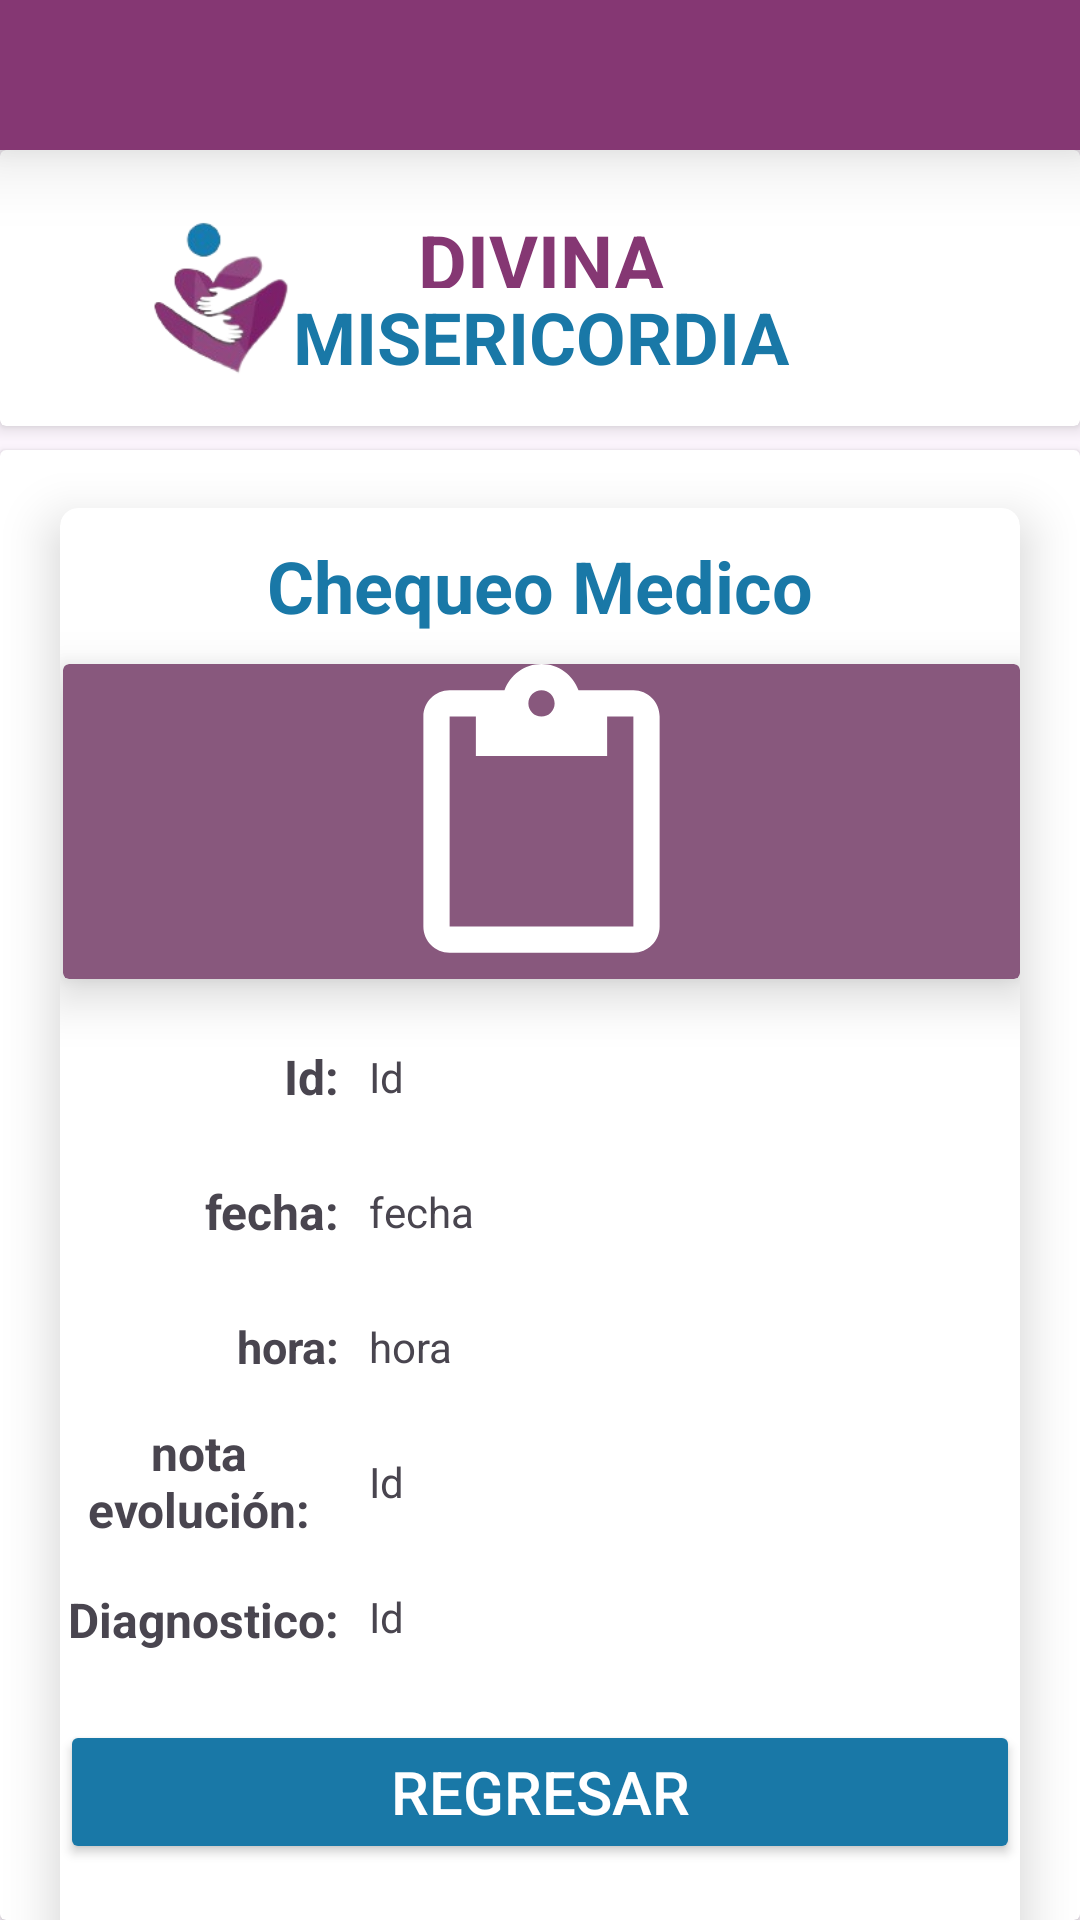

Here is an Android app screen rendered from its layout file. Give the layout XML and the strings, colors and styles it references.
<!-- AndroidManifest.xml: application theme Theme.App_DivinaMisericordia -->
<!-- res/layout/activity_revision_chequeo.xml -->
<?xml version="1.0" encoding="utf-8"?>
<LinearLayout xmlns:android="http://schemas.android.com/apk/res/android"
    xmlns:app="http://schemas.android.com/apk/res-auto"
    xmlns:tools="http://schemas.android.com/tools"
    android:layout_width="match_parent"
    android:layout_height="match_parent"
    android:orientation="vertical"
    tools:context=".revisionChequeo">

    <include layout="@layout/componentes" />

    <androidx.cardview.widget.CardView
        android:layout_width="match_parent"
        android:layout_height="match_parent">

        <androidx.constraintlayout.widget.ConstraintLayout
            android:layout_width="match_parent"
            android:layout_height="545dp">

            <androidx.cardview.widget.CardView
                android:layout_width="320dp"
                android:layout_height="488dp"
                app:cardCornerRadius="6dp"
                app:cardElevation="10dp"
                app:layout_constraintBottom_toBottomOf="parent"
                app:layout_constraintEnd_toEndOf="parent"
                app:layout_constraintStart_toStartOf="parent"
                app:layout_constraintTop_toTopOf="parent"
                app:layout_constraintVertical_bias="0.34">

                <LinearLayout
                    android:layout_width="match_parent"
                    android:layout_height="wrap_content"
                    android:orientation="vertical">

                    <TextView
                        android:id="@+id/textView"
                        android:layout_width="match_parent"
                        android:layout_height="52dp"
                        android:layout_weight="1"
                        android:drawablePadding="-50dp"
                        android:gravity="center"
                        android:text="Chequeo Medico"
                        android:textAlignment="center"
                        android:textColor=" #1978a7 "
                        android:textSize="24sp"
                        android:textStyle="bold" />

                    <androidx.cardview.widget.CardView
                        android:layout_width="match_parent"
                        android:layout_height="105dp"
                        android:layout_marginLeft="1sp"
                        android:layout_marginBottom="10sp"
                        app:cardBackgroundColor="#88587d "
                        app:cardElevation="10dp">

                        <LinearLayout
                            android:layout_width="match_parent"
                            android:layout_height="match_parent"
                            android:orientation="horizontal">

                            <ImageView
                                android:id="@+id/imageView5"
                                android:layout_width="wrap_content"
                                android:layout_height="match_parent"
                                android:layout_weight="1"
                                android:tint="#FFFFFF"
                                app:srcCompat="?attr/actionModePasteDrawable" />

                        </LinearLayout>

                    </androidx.cardview.widget.CardView>

                    <ScrollView
                        android:layout_width="match_parent"
                        android:layout_height="match_parent">

                        <LinearLayout
                            android:layout_width="match_parent"
                            android:layout_height="wrap_content"
                            android:orientation="horizontal">

                            <LinearLayout
                                android:layout_width="93dp"
                                android:layout_height="match_parent"
                                android:orientation="vertical">

                                <TextView
                                    android:id="@+id/textView9"
                                    android:layout_width="match_parent"
                                    android:layout_height="45dp"
                                    android:foregroundTint="#000000"
                                    android:gravity="center"
                                    android:text="Id:"
                                    android:textAlignment="textEnd"
                                    android:textSize="16sp"
                                    android:textStyle="bold" />

                                <TextView
                                    android:id="@+id/textView14"
                                    android:layout_width="match_parent"
                                    android:layout_height="45dp"
                                    android:foregroundTint="#000000"
                                    android:gravity="center"
                                    android:text="fecha:"
                                    android:textAlignment="textEnd"
                                    android:textSize="16sp"
                                    android:textStyle="bold" />

                                <TextView
                                    android:id="@+id/textView16"
                                    android:layout_width="match_parent"
                                    android:layout_height="45dp"
                                    android:foregroundTint="#000000"
                                    android:gravity="center"
                                    android:text="hora:"
                                    android:textAlignment="textEnd"
                                    android:textSize="15sp"
                                    android:textStyle="bold" />

                                <TextView
                                    android:id="@+id/textView15"
                                    android:layout_width="match_parent"
                                    android:layout_height="45dp"
                                    android:foregroundTint="#000000"
                                    android:gravity="center"
                                    android:text="nota evolución:"
                                    android:textAlignment="center"
                                    android:textSize="16sp"
                                    android:textStyle="bold" />

                                <TextView
                                    android:id="@+id/textView17"
                                    android:layout_width="match_parent"
                                    android:layout_height="47dp"
                                    android:gravity="center"
                                    android:text="Diagnostico:"
                                    android:textAlignment="textEnd"
                                    android:textSize="16sp"
                                    android:textStyle="bold" />
                            </LinearLayout>

                            <LinearLayout
                                android:layout_width="match_parent"
                                android:layout_height="match_parent"
                                android:orientation="vertical">

                                <TextView
                                    android:id="@+id/txtid"
                                    android:layout_width="match_parent"
                                    android:layout_height="45dp"
                                    android:gravity="center|left"
                                    android:paddingLeft="10dp"
                                    android:text="Id" />

                                <TextView
                                    android:id="@+id/lblfecha"
                                    android:layout_width="match_parent"
                                    android:layout_height="45dp"
                                    android:gravity="center|left"
                                    android:paddingLeft="10dp"
                                    android:text="fecha" />

                                <TextView
                                    android:id="@+id/lblhora"
                                    android:layout_width="match_parent"
                                    android:layout_height="45dp"
                                    android:gravity="center|left"
                                    android:paddingLeft="10dp"
                                    android:text="hora" />

                                <TextView
                                    android:id="@+id/lblnotaevo"
                                    android:layout_width="match_parent"
                                    android:layout_height="45dp"
                                    android:gravity="center|left"
                                    android:paddingLeft="10dp"
                                    android:text="Id" />

                                <TextView
                                    android:id="@+id/lbldiagnostico"
                                    android:layout_width="match_parent"
                                    android:layout_height="45dp"
                                    android:gravity="center|left"
                                    android:paddingLeft="10dp"
                                    android:text="Id" />

                            </LinearLayout>
                        </LinearLayout>
                    </ScrollView>

                    <LinearLayout
                        android:layout_width="match_parent"
                        android:layout_height="match_parent"
                        android:orientation="horizontal">

                        <Button
                            android:id="@+id/btnregresarlis"
                            android:layout_width="match_parent"
                            android:layout_height="match_parent"
                            android:layout_marginTop="10sp"
                            android:backgroundTint=" #1978a7 "
                            android:text="Regresar"
                            android:textColor="#FFFFFF"
                            android:textSize="20sp"
                            app:icon="?attr/actionModeCloseDrawable"
                            app:iconGravity="textStart"
                            app:iconSize="35sp"
                            app:iconTint="#FFFFFF" />
                    </LinearLayout>

                </LinearLayout>

            </androidx.cardview.widget.CardView>
        </androidx.constraintlayout.widget.ConstraintLayout>
    </androidx.cardview.widget.CardView>

</LinearLayout>
<!-- res/layout/componentes.xml (included above) -->
<?xml version="1.0" encoding="utf-8"?>
<LinearLayout xmlns:android="http://schemas.android.com/apk/res/android"
    xmlns:app="http://schemas.android.com/apk/res-auto"
    android:layout_width="match_parent"
    android:layout_height="150dp"
    android:orientation="vertical">

    <androidx.cardview.widget.CardView
        android:layout_width="match_parent"
        android:layout_height="50dp"
        app:cardBackgroundColor="#853773"
        app:cardCornerRadius="0dp"
        app:cardElevation="15dp"/>

    <androidx.cardview.widget.CardView
        android:layout_width="match_parent"
        android:layout_height="92dp"
        app:cardElevation="4dp"
        app:contentPaddingTop="10sp">

        <androidx.constraintlayout.widget.ConstraintLayout
            android:layout_width="match_parent"
            android:layout_height="match_parent">

            <ImageView
                android:id="@+id/imageView9"
                android:layout_width="wrap_content"
                android:layout_height="67dp"
                app:layout_constraintBottom_toBottomOf="parent"
                app:layout_constraintStart_toStartOf="parent"
                app:layout_constraintTop_toTopOf="parent"
                app:srcCompat="@drawable/logoapp" />
        </androidx.constraintlayout.widget.ConstraintLayout>

        <LinearLayout
            android:layout_width="match_parent"
            android:layout_height="62dp"
            android:orientation="vertical"
            android:paddingTop="10sp">

            <TextView
                android:id="@+id/textView6"
                android:layout_width="match_parent"
                android:layout_height="69dp"
                android:layout_weight="1"
                android:drawablePadding="-50dp"
                android:gravity="center"
                android:text="DIVINA"
                android:textAlignment="center"
                android:textColor="#853773"
                android:textSize="25sp"
                android:textStyle="bold" />

            <TextView
                android:id="@+id/textView7"
                android:layout_width="match_parent"
                android:layout_height="69dp"
                android:layout_weight="1"
                android:drawablePadding="-50dp"
                android:gravity="center"
                android:text="MISERICORDIA"
                android:textAlignment="center"
                android:textColor="#1978a7"
                android:textSize="24sp"
                android:textStyle="bold" />

        </LinearLayout>

    </androidx.cardview.widget.CardView>

</LinearLayout>
<!-- resources referenced by this layout -->
<resources>
  <!-- drawable logoapp: png bitmap (drawable, 16685 bytes) -->
  <style name="Theme.App_DivinaMisericordia" parent="Base.Theme.App_DivinaMisericordia" />
  <style name="Base.Theme.App_DivinaMisericordia" parent="Theme.Material3.DayNight.NoActionBar">
          
          
          <item name="android:statusBarColor">@color/colorStatusBar</item>
  
      </style>
  <color name="colorStatusBar">#853773</color>
</resources>
